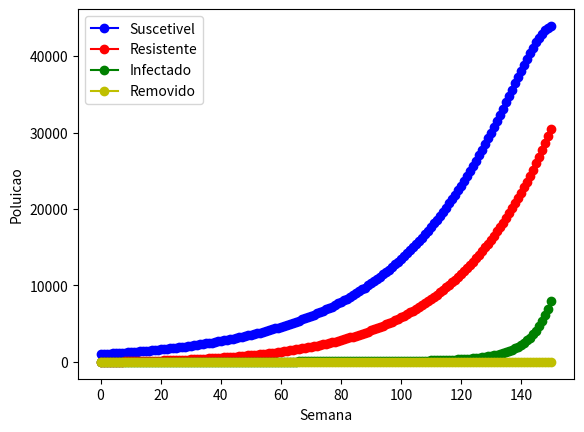

Write Python code to recreate this figure.
#!/usr/bin/python3

#############################################################################################################
#Para a utilizacao desse programa, eh necessario a instalacao do python3 e da biblioteca python3-matplotlib
#
#Para Debian/Ubuntu
#sudo apt-get install python3 python3-matplotlib
#
#Para Red-Hat/CentOS
#sudo yum install --enablerepo=epel python3 python3-matplotlib
#
#Verifica a documentacao junto a https://www.python.org/downloads/windows/ para instalacao no Windows
#
#Para a executar o programa, em um terminal, digite: 
#python3 doenca.py
#
# [redacted]
#Unicamp e pode ser utilizado por qualquer pessoa, desde que cite em suas referencias.
#############################################################################################################


#############################################################################################################
#Essa programa faz a simulacao de uma doenca com caracteristicas parecidas com a gripe. Levando em consideracao o modelo SIRS incluindo ou nao uma taxa de vacinacao.
#############################################################################################################

# Biblioteca para plotar os graficos
import matplotlib.pyplot as plt

#vetor de quantidade de individuos
S = []		#Suscetiveis
R = []		#Resistentes
I = []		#infectados
r = []		#removidos

#inicializacao da quantidade de individuos
S.append(1000)
I.append(50)
R.append(10)
r.append(0)

alpha	= 0.030		#crescimento suscetivel
beta	= 0.030		#crescimento infectados
gamma	= 0.030		#crescimento dos resistente

phi	= 0.0065		#resistente -> suscetiveis
epsilon	= 0.031		#infectados -> removidos
laMbda	= 0.0000035		#suscetiveis -> infectados
omega	= 0.0063		#infectados -> resistentes

delta	= 0.005	#vacinacao

T=150

#O volume do rio eh constante, a retirada ou a insercao de agua no rio faz ele apenas diminuir ou aumentar a velocidade da agua

#sem vacina
#for i in range(0,T):
#	S.append( S[i] + alpha * S[i] - laMbda * S[i]*I[i] + phi * R[i]) ;
#	I.append( I[i] + beta * I[i] +  laMbda * S[i]*I[i] - omega * I[i] - epsilon * I[i]);
#	R.append( R[i] + gamma * R[i] + omega * I[i] - phi * R[i]);
#	r.append( r[i] + epsilon * r[i] );

#com vacina 
for i in range(0,T):
	S.append( S[i] + alpha * S[i] - laMbda * S[i]*I[i] + phi * R[i] - delta * S[i]) ;
	I.append( I[i] + beta * I[i] +  laMbda * S[i]*I[i] - omega * I[i] - epsilon * I[i]);
	R.append( R[i] + gamma * R[i] + omega * I[i] - phi * R[i] + delta * S[i]);
	r.append( r[i] + epsilon * r[i] );

plt.plot(S, 'bo-', label='Suscetivel');
plt.plot(R, 'ro-', label='Resistente');
plt.plot(I, 'go-', label='Infectado');
plt.plot(r, 'yo-', label='Removido');
plt.legend(loc='upper left');
plt.ylabel('Poluicao');
plt.xlabel('Semana');
plt.show();

